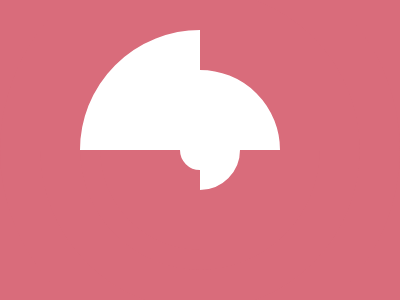

Reproduce this picture with HTML and CSS.

<div a>
  <div b>
    <div c>
      <div d></div>
    </div>
  </div>
</div>

<style>
  *{background:#D96C7B}
  div {
    background: #fff;
    border-radius: 50%;
    position: absolute;
    border: solid 80px #D96C7B;
    left: -40px;
    top: -40px;
  }
  [a]{
    width: 240px;
    height: 240px;
    top: -50px;
    left: 0;
  }
  [b] {
    width: 160px;
    height: 160px;
    clip-path: polygon(50% 0, 100% 0%, 100% 100%, 0 100%, 0 50%, 50% 50%);
  }
  [c] {
    width: 80px;
    height: 80px;
    clip-path: polygon(100% 50%, 100% 100%, 0 100%, 0 50%);
  }
  [d] {
    width: 40px;
    height: 40px;
    left: -60px;
    top: -60px;
    clip-path: polygon(50% 50%, 50% 100%, 0 100%, 0 50%);
  }
</style>

<!-- minified (445 char)
 
<div a><div b><div c><div d><style>*{background:#D96C7B}div{background:#fff;border-radius:50%;position:absolute;border:solid 80px #D96C7B;left:-40;top:-40}[a]{width:240;height:240;top:-50;left:0}[b]{width:160;height:160;clip-path:polygon(50% 0,100% 0%,100% 100%,0 100%,0 50%,50% 50%)}[c]{width:80;height:80;clip-path:polygon(100% 50%,100% 100%,0 100%,0 50%)}[d]{width:40;height:40;left:-60;top:-60;clip-path:polygon(50% 50%,50% 100%,0 100%,0 50%

-->